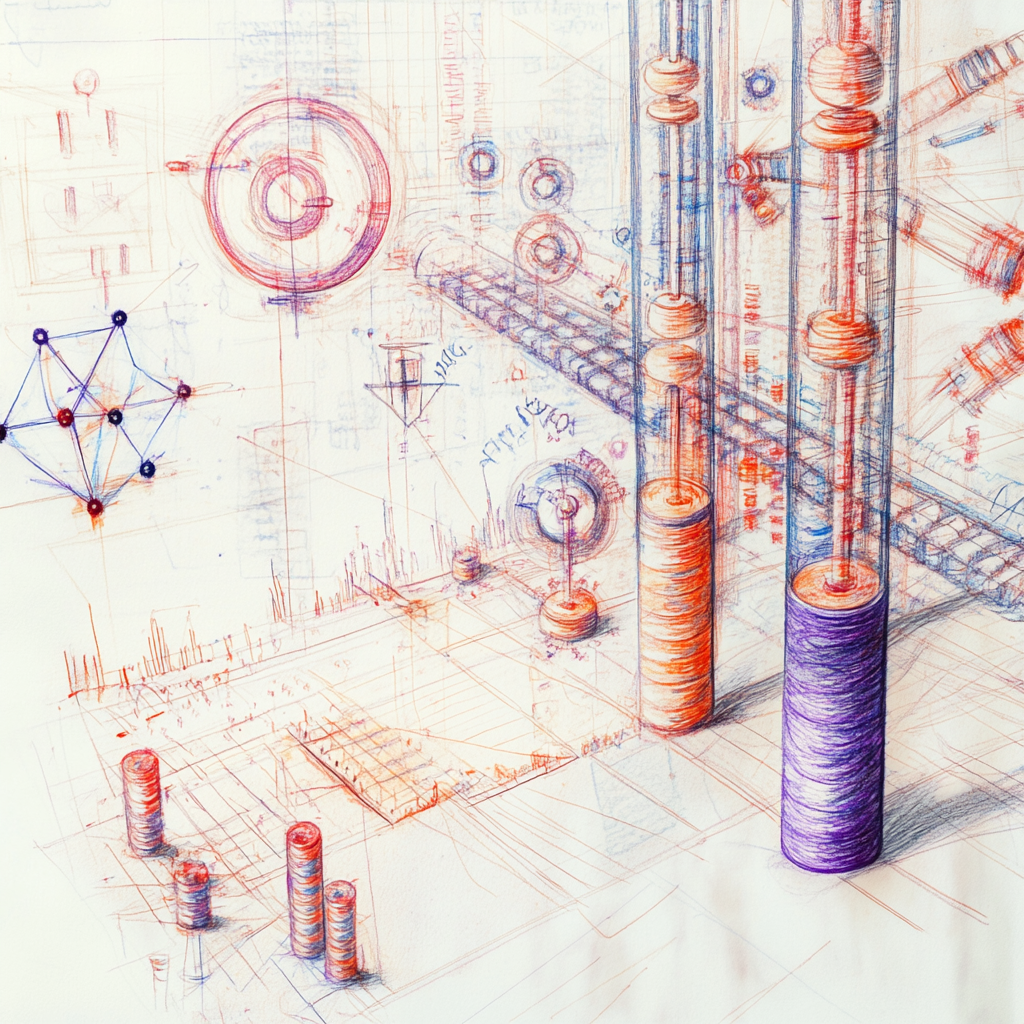
Generation parameters embedded in this image by Midjourney (PNG 'Description' text chunk):
Conceptual pencil drawing illustration with subtle color enhancements for 'Hypothesis Testing in R', featuring statistical testing elements, simulation motifs, and analytical symbols rendered in precise pencil strokes, soft shading, and delicate color accents, with no written text in the final image --v 6.1 Job ID: 32ccffa3-6473-4cbe-bdc0-c2e3874258f3